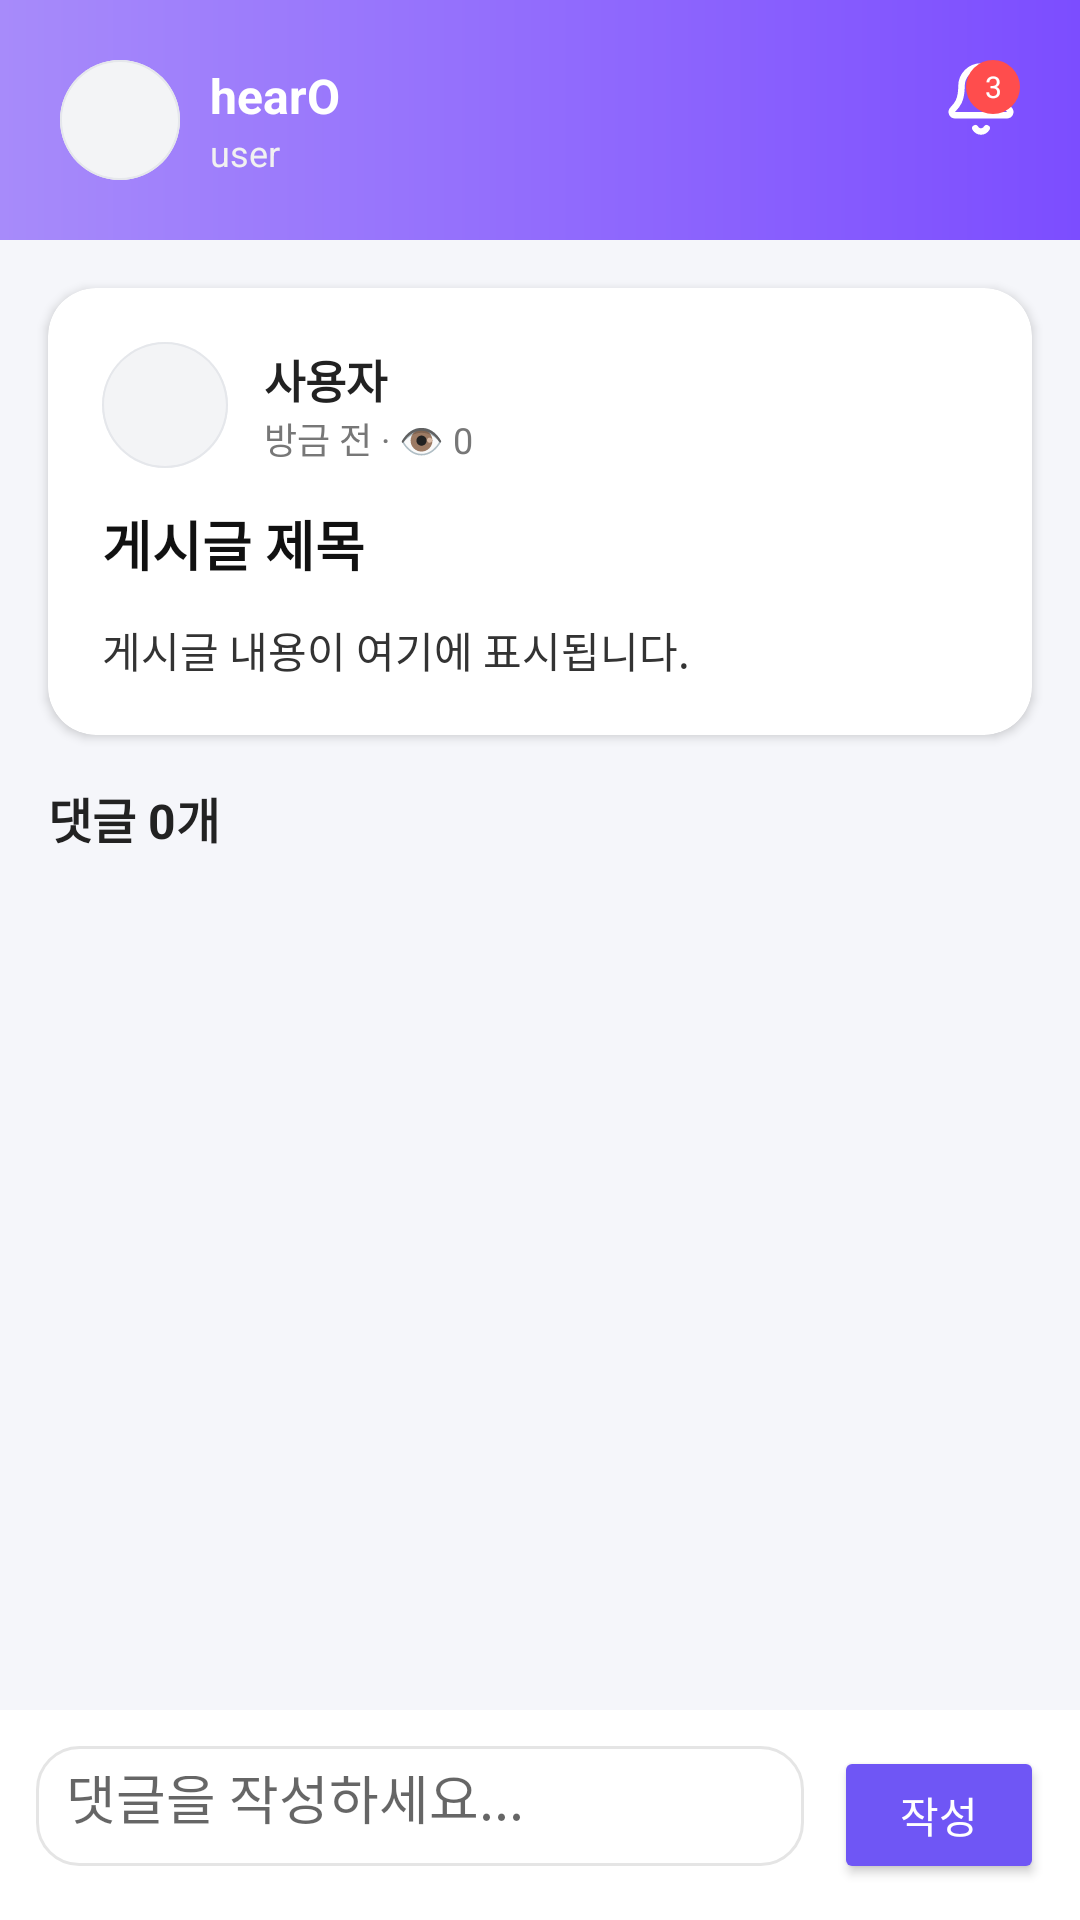

Layout XML and referenced resources for this Android screen:
<!-- AndroidManifest.xml: application theme Theme.Hearo2 -->
<!-- res/layout/fragment_community_detail.xml -->
<?xml version="1.0" encoding="utf-8"?>
<LinearLayout xmlns:android="http://schemas.android.com/apk/res/android"
    xmlns:app="http://schemas.android.com/apk/res-auto"
    android:orientation="vertical"
    android:layout_width="match_parent"
    android:layout_height="match_parent"
    android:background="@color/hearo_bg">

    
    
    
    <RelativeLayout
        android:id="@+id/topHeader"
        android:layout_width="match_parent"
        android:layout_height="80dp"
        android:padding="20dp"
        android:background="@drawable/home_header_bg">

        <LinearLayout
            android:orientation="horizontal"
            android:gravity="center_vertical"
            android:layout_width="wrap_content"
            android:layout_height="wrap_content">

            <ImageView
                android:id="@+id/imgProfile"
                android:layout_width="40dp"
                android:layout_height="40dp"
                android:src="@drawable/ic_profile_placeholder"
                android:background="@drawable/profile_circle"
                android:scaleType="centerCrop" />

            <LinearLayout
                android:orientation="vertical"
                android:layout_width="wrap_content"
                android:layout_height="wrap_content"
                android:layout_marginStart="10dp">

                <TextView
                    android:id="@+id/tvUserName"
                    android:layout_width="wrap_content"
                    android:layout_height="wrap_content"
                    android:text="hearO"
                    android:textColor="@android:color/white"
                    android:textSize="16sp"
                    android:textStyle="bold" />

                <TextView
                    android:id="@+id/tvUserState"
                    android:layout_width="wrap_content"
                    android:layout_height="wrap_content"
                    android:text="user"
                    android:textColor="#F1F1F1"
                    android:textSize="12sp" />
            </LinearLayout>
        </LinearLayout>

        <FrameLayout
            android:layout_alignParentEnd="true"
            android:layout_width="wrap_content"
            android:layout_height="wrap_content">

            <ImageView
                android:id="@+id/btnAlarm"
                android:layout_width="26dp"
                android:layout_height="26dp"
                android:src="@drawable/ic_alarm" />

            <TextView
                android:id="@+id/tvAlarmBadge"
                android:layout_width="18dp"
                android:layout_height="18dp"
                android:layout_gravity="top|end"
                android:gravity="center"
                android:text="3"
                android:textColor="@android:color/white"
                android:background="@drawable/badge_circle_red"
                android:textSize="10sp" />
        </FrameLayout>
    </RelativeLayout>

    
    
    
    <androidx.cardview.widget.CardView
        android:id="@+id/postCard"
        android:layout_width="match_parent"
        android:layout_height="wrap_content"
        android:layout_margin="16dp"
        app:cardCornerRadius="16dp"
        app:cardElevation="2dp">

        <LinearLayout
            android:orientation="vertical"
            android:padding="18dp"
            android:layout_width="match_parent"
            android:layout_height="wrap_content">

            
            <LinearLayout
                android:orientation="horizontal"
                android:gravity="center_vertical"
                android:layout_width="match_parent"
                android:layout_height="wrap_content">

                <ImageView
                    android:layout_width="42dp"
                    android:layout_height="42dp"
                    android:src="@drawable/ic_profile_placeholder"
                    android:background="@drawable/profile_circle" />

                <LinearLayout
                    android:orientation="vertical"
                    android:layout_width="wrap_content"
                    android:layout_height="wrap_content"
                    android:layout_marginStart="12dp">

                    <TextView
                        android:id="@+id/postUserName"
                        android:layout_width="match_parent"
                        android:layout_height="wrap_content"
                        android:text="사용자"
                        android:textStyle="bold"
                        android:textColor="#222"
                        android:textSize="15sp" />

                    <TextView
                        android:id="@+id/postTimeAndView"
                        android:layout_width="match_parent"
                        android:layout_height="wrap_content"
                        android:text="방금 전 · 👁 0"
                        android:textColor="#777"
                        android:textSize="12sp" />
                </LinearLayout>
            </LinearLayout>

            
            <TextView
                android:id="@+id/postTitle"
                android:layout_width="match_parent"
                android:layout_height="wrap_content"
                android:layout_marginTop="12dp"
                android:textSize="18sp"
                android:textStyle="bold"
                android:textColor="#111"
                android:text="게시글 제목" />

            
            <TextView
                android:id="@+id/postContent"
                android:layout_width="match_parent"
                android:layout_height="wrap_content"
                android:layout_marginTop="12dp"
                android:textColor="#333"
                android:textSize="14sp"
                android:lineSpacingExtra="6dp"
                android:text="게시글 내용이 여기에 표시됩니다." />

        </LinearLayout>
    </androidx.cardview.widget.CardView>

    
    <TextView
        android:id="@+id/tvReplyTitle"
        android:layout_width="wrap_content"
        android:layout_height="wrap_content"
        android:layout_marginStart="16dp"
        android:text="댓글 0개"
        android:textColor="#222"
        android:textStyle="bold"
        android:textSize="16sp" />

    
    
    
    <androidx.recyclerview.widget.RecyclerView
        android:id="@+id/recyclerComment"
        android:layout_width="match_parent"
        android:layout_height="0dp"
        android:layout_weight="1"
        android:padding="12dp"
        android:clipToPadding="false" />

    
    
    
    <LinearLayout
        android:orientation="horizontal"
        android:background="@android:color/white"
        android:padding="12dp"
        android:layout_width="match_parent"
        android:layout_height="70dp">

        <EditText
            android:id="@+id/etComment"
            android:layout_width="0dp"
            android:layout_height="40dp"
            android:layout_weight="1"
            android:hint="댓글을 작성하세요..."
            android:background="@drawable/search_box_bg"
            android:padding="10dp" />

        <Button
            android:id="@+id/btnSendComment"
            android:text="작성"
            android:layout_marginStart="10dp"
            android:layout_width="70dp"
            android:layout_height="match_parent"
            android:textColor="@android:color/white"
            android:backgroundTint="#6F56F5" />
    </LinearLayout>

</LinearLayout>
<!-- resources referenced by this layout -->
<resources>
  <color name="hearo_bg">#F5F6FA</color>
  <!-- drawable badge_circle_red (drawable) -->
  <?xml version="1.0" encoding="utf-8"?>
  <shape xmlns:android="http://schemas.android.com/apk/res/android"
      android:shape="oval">
  
      <solid android:color="#FF4D4D" />
  
      <size
          android:width="18dp"
          android:height="18dp" />
  </shape>
  <!-- drawable home_header_bg (drawable) -->
  <?xml version="1.0" encoding="utf-8"?>
  <shape xmlns:android="http://schemas.android.com/apk/res/android"
      android:shape="rectangle">
  
      <gradient
          android:type="linear"
          android:angle="0"
          android:startColor="#A78BFA"
          android:endColor="#7C4DFF"/>
  </shape>
  <!-- drawable ic_profile_placeholder (drawable) -->
  <vector xmlns:android="http://schemas.android.com/apk/res/android"
      android:width="96dp"
      android:height="96dp"
      android:viewportWidth="96"
      android:viewportHeight="96">
    <path
        android:pathData="M0,48C0,21.49 21.49,0 48,0C74.51,0 96,21.49 96,48C96,74.51 74.51,96 48,96C21.49,96 0,74.51 0,48Z"
        android:fillColor="#F3F4F6"/>
    <group>
      <clip-path
          android:pathData="M0,48C0,21.49 21.49,0 48,0C74.51,0 96,21.49 96,48C96,74.51 74.51,96 48,96C21.49,96 0,74.51 0,48Z"/>
      <path
          android:pathData="M48,96V94.4C22.374,94.4 1.6,73.626 1.6,48H0H-1.6C-1.6,75.393 20.607,97.6 48,97.6V96ZM96,48H94.4C94.4,73.626 73.626,94.4 48,94.4V96V97.6C75.393,97.6 97.6,75.393 97.6,48H96ZM48,0V1.6C73.626,1.6 94.4,22.374 94.4,48H96H97.6C97.6,20.607 75.393,-1.6 48,-1.6V0ZM48,0V-1.6C20.607,-1.6 -1.6,20.607 -1.6,48H0H1.6C1.6,22.374 22.374,1.6 48,1.6V0Z"
          android:fillColor="#E5E7EB"/>
    </group>
  </vector>
  <!-- drawable profile_circle (drawable) -->
  <vector xmlns:android="http://schemas.android.com/apk/res/android"
      android:width="46dp"
      android:height="46dp"
      android:viewportWidth="46"
      android:viewportHeight="46">
    <path
        android:pathData="M5,17C5,8.163 12.163,1 21,1H25C33.837,1 41,8.163 41,17V21C41,29.837 33.837,37 25,37H21C12.163,37 5,29.837 5,21V17Z"
        android:fillColor="#ffffff"
        android:fillAlpha="0.2"/>
    <path
        android:pathData="M18.009,22.8V11.347H20.322V15.855H24.853V11.347H27.166V22.8H24.853V17.792H20.322V22.8H18.009Z"
        android:fillColor="#ffffff"/>
  </vector>
  <!-- drawable search_box_bg (drawable) -->
  <?xml version="1.0" encoding="utf-8"?>
  <shape xmlns:android="http://schemas.android.com/apk/res/android"
      android:shape="rectangle">
  
      
      <solid android:color="#FFFFFF" />
  
      
      <corners android:radius="14dp" />
  
      
      <stroke
          android:width="1dp"
          android:color="#E5E5E5" />
  
      
      <padding
          android:left="12dp"
          android:top="12dp"
          android:right="12dp"
          android:bottom="12dp" />
  
  </shape>
  <style name="Theme.Hearo2" parent="Theme.AppCompat.DayNight.NoActionBar">
      </style>
</resources>
